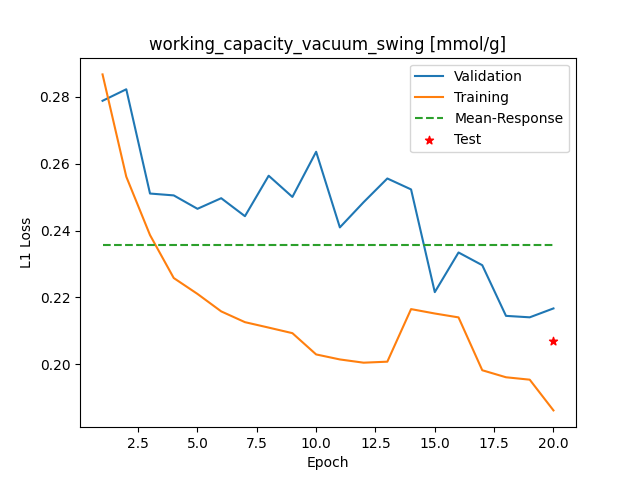

Source data for this figure (header and first rows):
Epoch, Training_MSE, Validation_MSE
1, 0.2867, 0.2788
2, 0.2561, 0.2823
3, 0.2387, 0.2511
4, 0.2258, 0.2505
5, 0.2211, 0.2465
6, 0.2158, 0.2497
7, 0.2126, 0.2443
8, 0.211, 0.2564
9, 0.2093, 0.2501
10, 0.203, 0.2636
11, 0.2015, 0.241
12, 0.2005, 0.2485
13, 0.2008, 0.2556
14, 0.2165, 0.2523
15, 0.2152, 0.2216
16, 0.214, 0.2335
17, 0.1982, 0.2297
18, 0.1961, 0.2145
19, 0.1954, 0.2141
20, 0.1862, 0.2167
